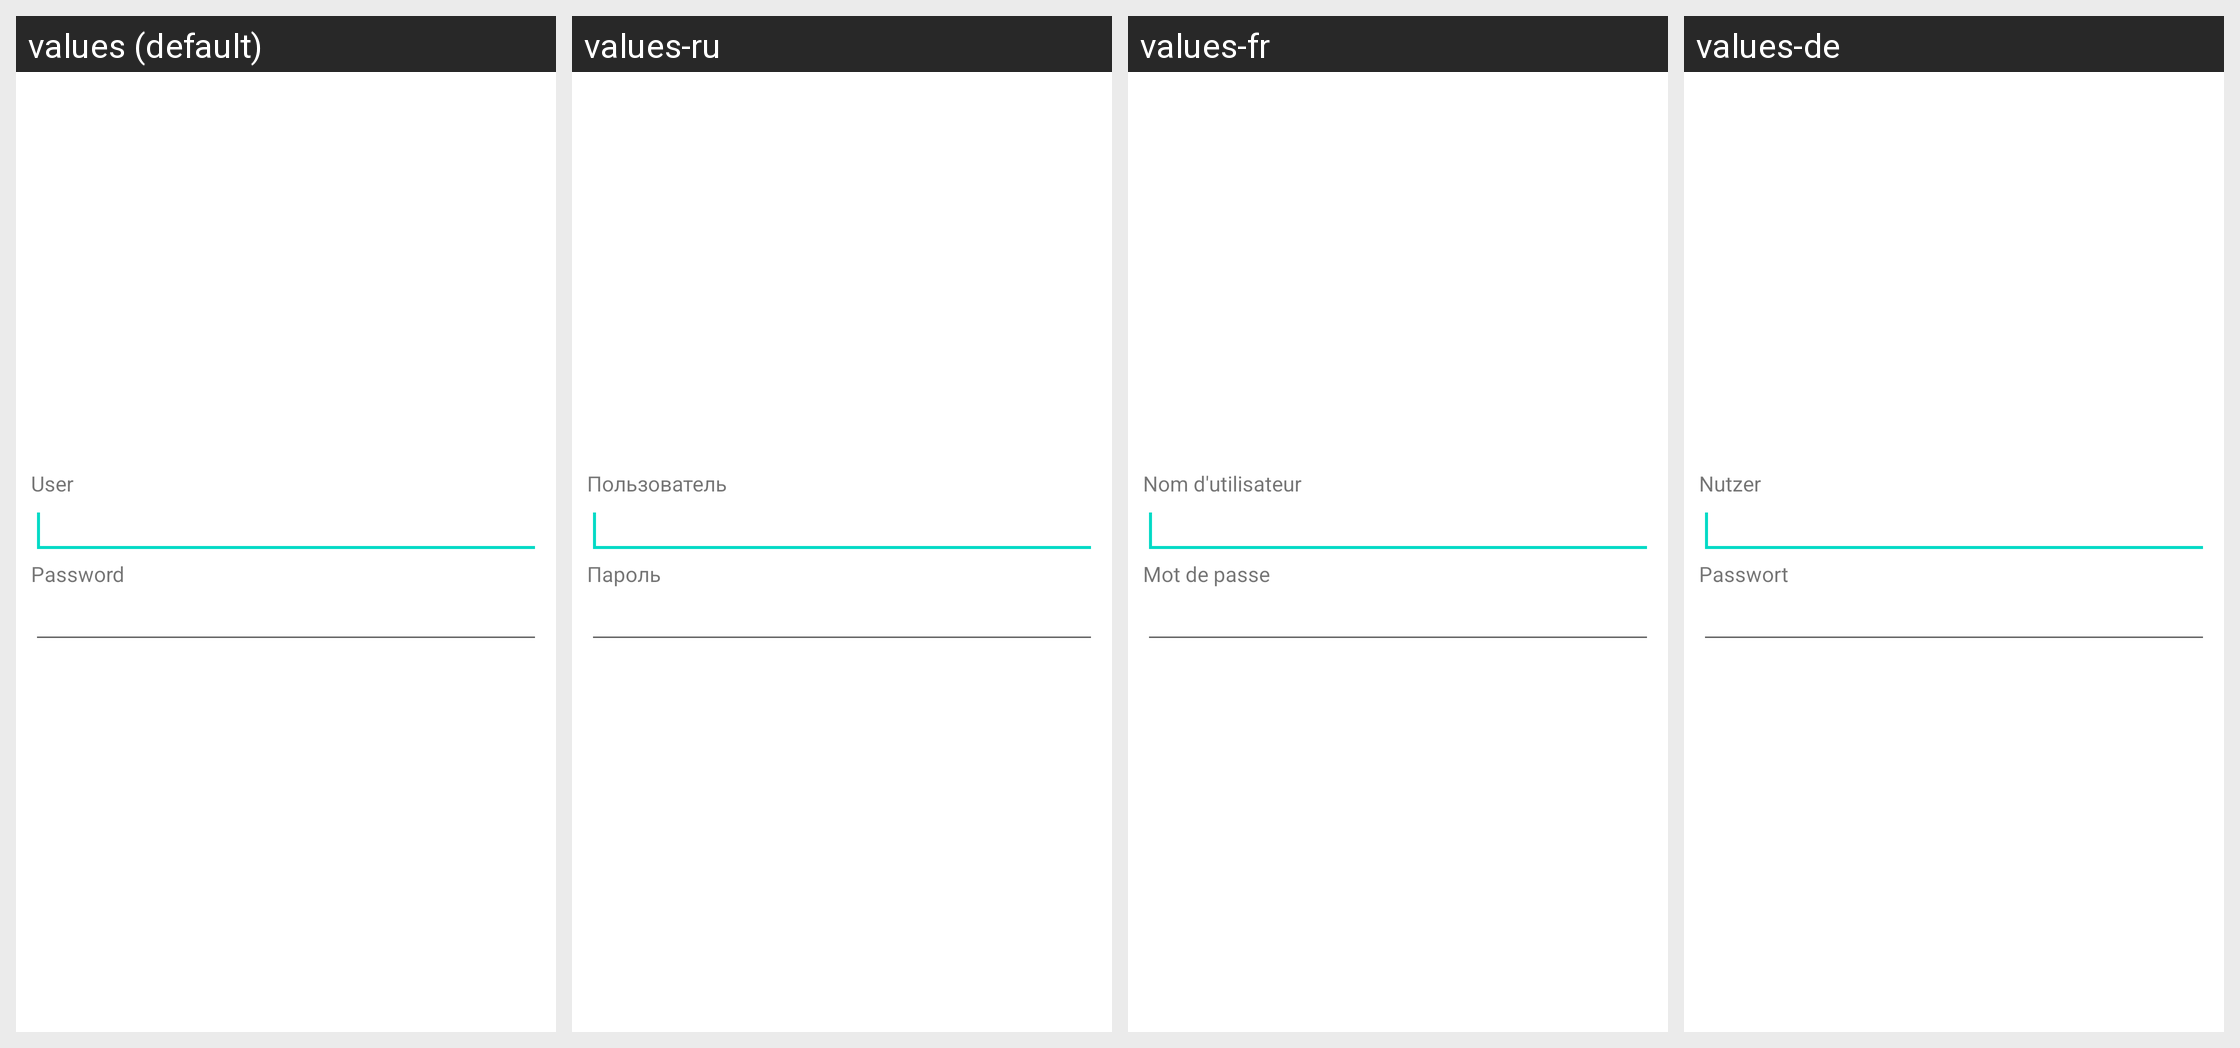

Strings drawn on this Android screen and how each of the app's shown locales translates them:
Android screen res/layout/dialog_login.xml rendered under 4 locales, left to right: values (default), values-ru, values-fr, values-de. Device: Nexus 5 (rendered at 1080×1920; each locale shown at half size, 540×960, under a caption strip naming it); theme Theme.MaterialComponents.DayNight.NoActionBar.
Other locales in the repository, not shown: values-es, values-in, values-it.
Strings drawn on this screen, with the default value and each locale's value (text and hints the layout hard-codes, and strings that could not be matched under every locale, appear in the picture but are not listed):

user
  values: User
  values-ru: Пользователь
  values-fr: Nom d'utilisateur
  values-de: Nutzer

password
  values: Password
  values-ru: Пароль
  values-fr: Mot de passe
  values-de: Passwort
